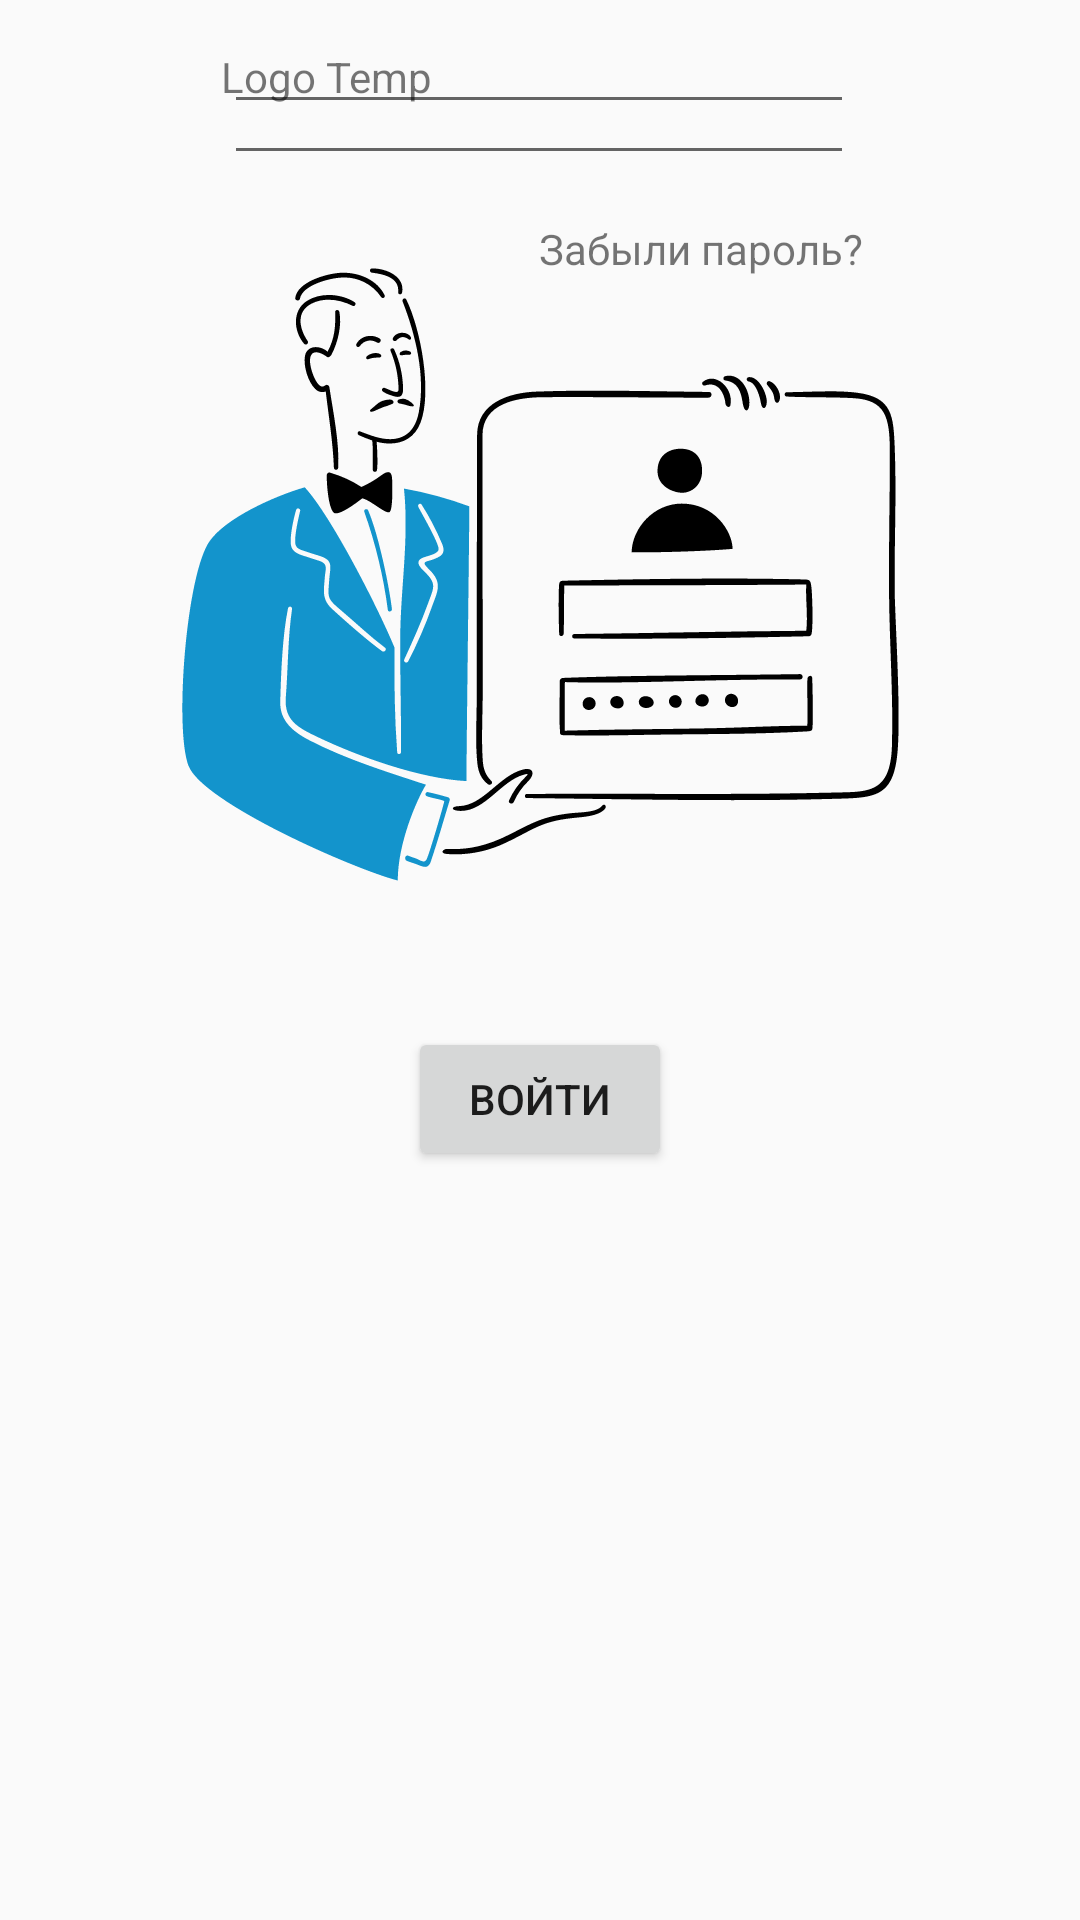

Layout XML and referenced resources for this Android screen:
<!-- AndroidManifest.xml: application theme Theme.Design.Light.NoActionBar -->
<!-- res/layout/entrace_page.xml -->
<?xml version="1.0" encoding="utf-8"?>


<layout xmlns:android="http://schemas.android.com/apk/res/android"
    xmlns:app="http://schemas.android.com/apk/res-auto"
    xmlns:tools="http://schemas.android.com/tools">

    <androidx.constraintlayout.widget.ConstraintLayout
        android:id="@+id/entrance_page"
        android:layout_width="match_parent"
        android:layout_height="match_parent">


        <TextView
            android:id="@+id/tv_logo_temp"
            android:layout_width="213dp"
            android:layout_height="44dp"
            android:layout_alignParentLeft="true"
            android:layout_alignParentTop="true"
            android:layout_marginTop="16dp"
            android:gravity="top"
            android:text="@string/logo_temp"
            app:layout_constraintEnd_toEndOf="parent"
            app:layout_constraintStart_toStartOf="parent"
            app:layout_constraintTop_toTopOf="parent" />

        <ImageView
            android:id="@+id/iv_logo"
            android:layout_width="293dp"
            android:layout_height="247dp"
            android:layout_marginTop="8dp"
            app:layout_constraintEnd_toEndOf="parent"
            app:layout_constraintStart_toStartOf="parent"
            app:layout_constraintTop_toBottomOf="@+id/tv_logo_temp"
            app:srcCompat="@drawable/logo" />

        <EditText
            android:id="@+id/et_phone"
            android:layout_width="wrap_content"
            android:layout_height="wrap_content"
            android:ems="10"
            android:inputType="phone"
            app:layout_constraintBottom_toTopOf="@+id/et_password"
            app:layout_constraintEnd_toEndOf="parent"
            app:layout_constraintHorizontal_bias="0.497"
            app:layout_constraintStart_toStartOf="parent"
            app:layout_constraintTop_toBottomOf="@+id/iv_logo"
            app:layout_constraintVertical_bias="0.836" />

        <EditText
            android:id="@+id/et_password"
            android:layout_width="wrap_content"
            android:layout_height="wrap_content"
            android:ems="10"
            android:inputType="textPassword"
            app:layout_constraintEnd_toEndOf="parent"
            app:layout_constraintHorizontal_bias="0.497"
            app:layout_constraintStart_toStartOf="parent"
            tools:layout_editor_absoluteY="482dp"
            tools:ignore="MissingConstraints" />

        <TextView
            android:id="@+id/tv_forgot_password"
            android:layout_width="wrap_content"
            android:layout_height="wrap_content"
            android:layout_marginTop="32dp"
            android:text="@string/forgot_password"
            app:layout_constraintEnd_toEndOf="parent"
            app:layout_constraintHorizontal_bias="0.713"
            app:layout_constraintStart_toStartOf="parent"
            app:layout_constraintTop_toBottomOf="@+id/et_password" />

        <Button
            android:id="@+id/btn_enter"
            android:layout_width="wrap_content"
            android:layout_height="wrap_content"
            android:text="@string/enter"
            app:layout_constraintBottom_toBottomOf="parent"
            app:layout_constraintEnd_toEndOf="parent"
            app:layout_constraintStart_toStartOf="parent"
            app:layout_constraintTop_toBottomOf="@+id/tv_forgot_password" />

    </androidx.constraintlayout.widget.ConstraintLayout>
</layout>
<!-- resources referenced by this layout -->
<resources>
  <!-- drawable logo: png bitmap (drawable, 12599 bytes) -->
  <string name="enter">Войти</string>
  <string name="forgot_password">Забыли пароль?</string>
  <string name="logo_temp">Logo Temp</string>
</resources>
